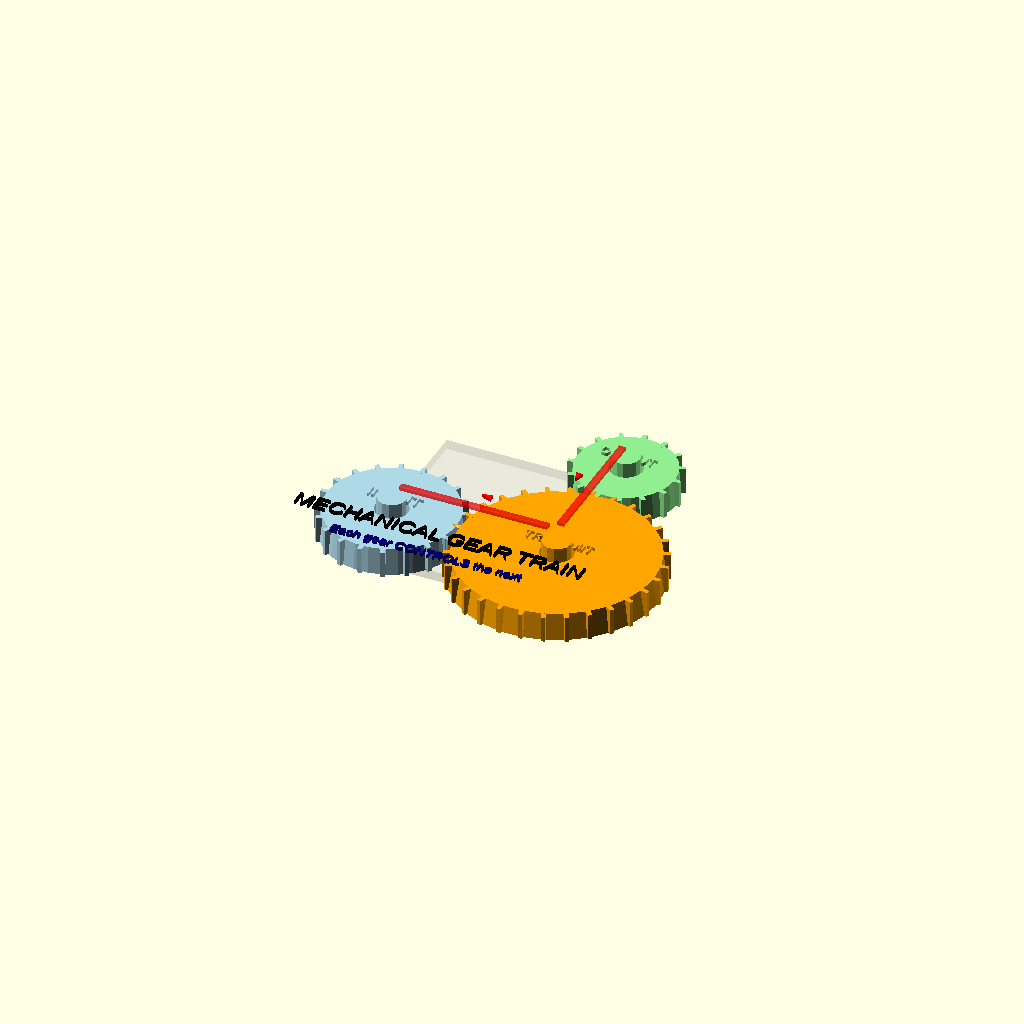
Cell 1: rendered with the file's own defaults.
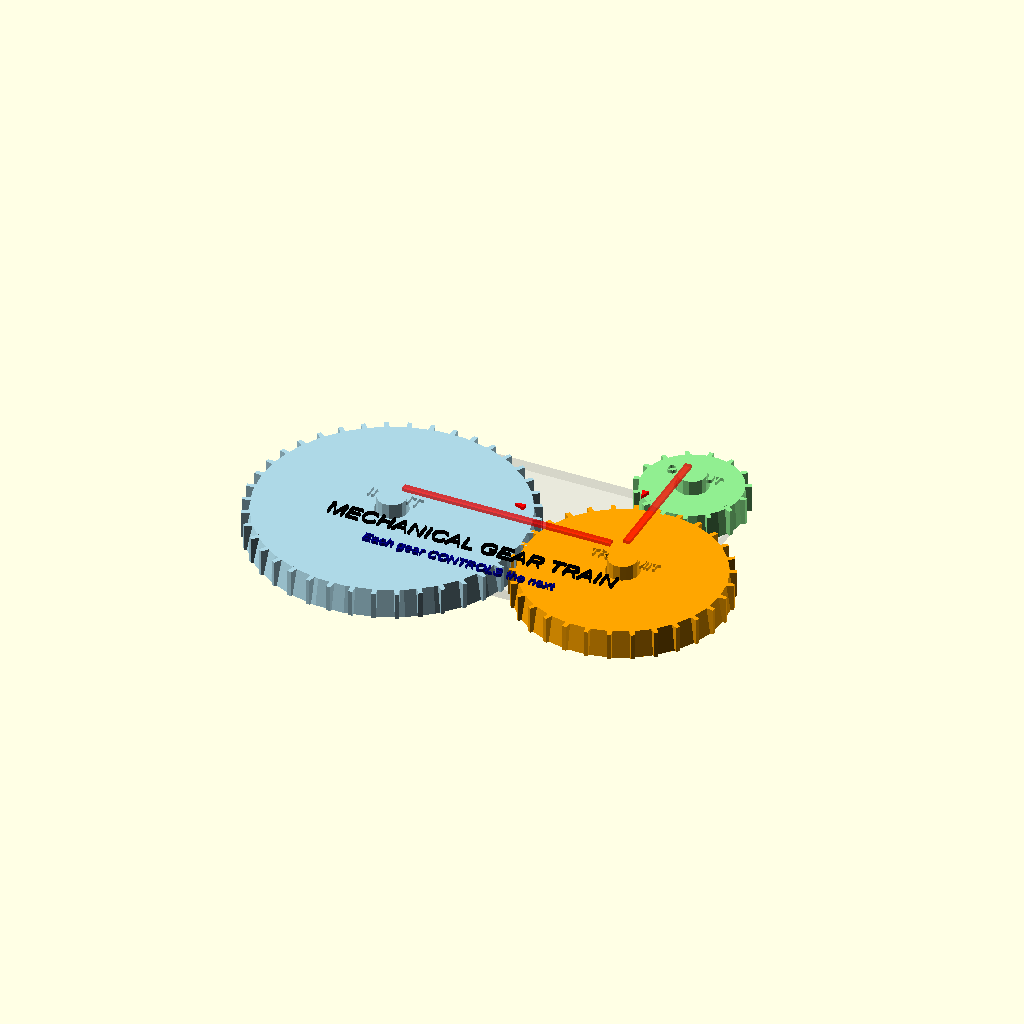
Cell 2: the same model with gear1_teeth = 40.
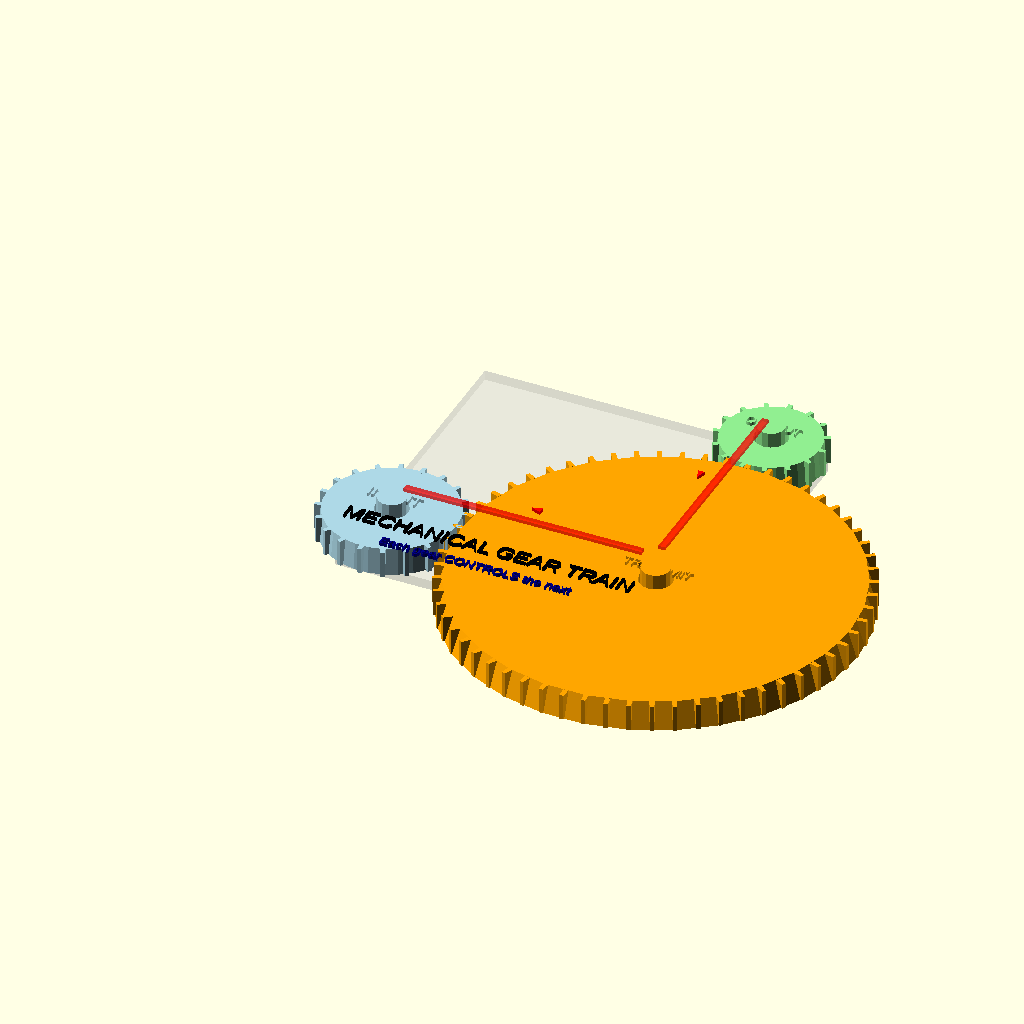
Cell 3: gear2_teeth = 60 (everything else at default).
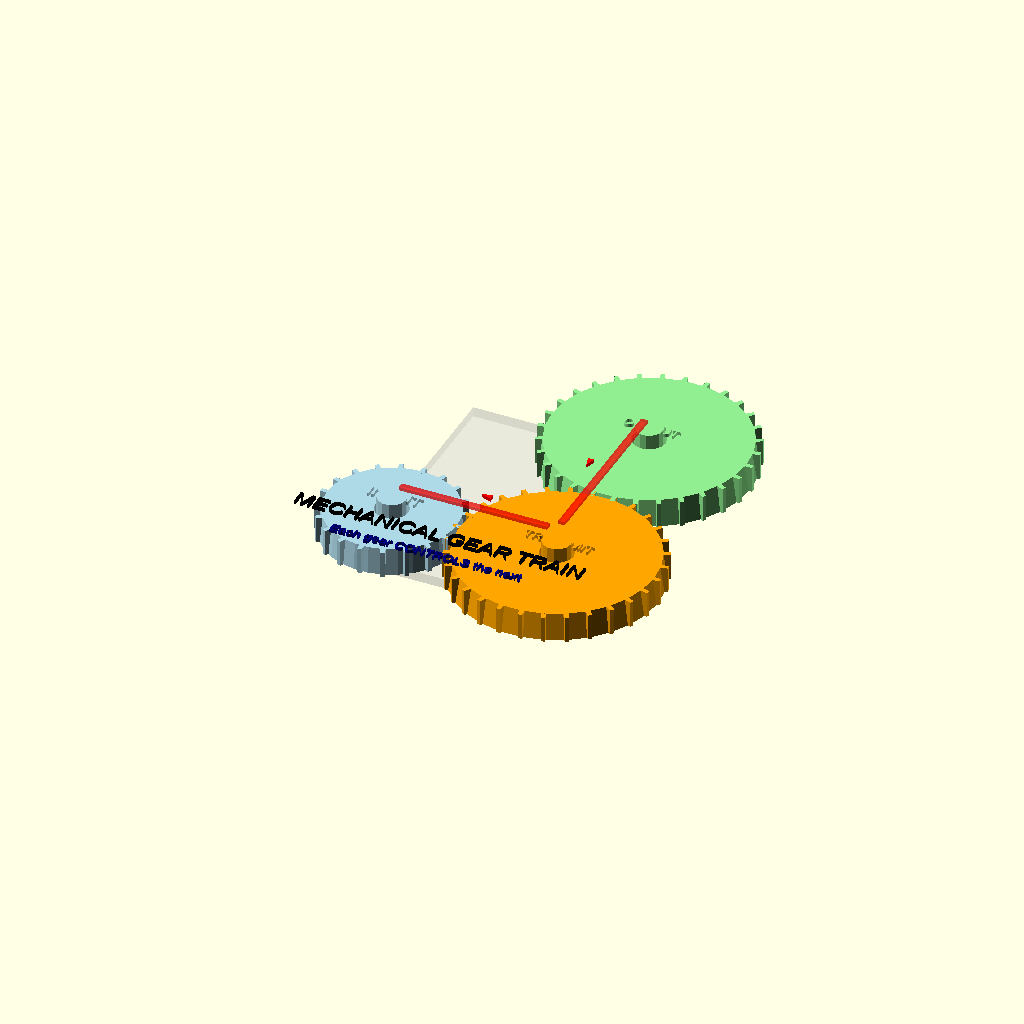
Cell 4: the same model with gear3_teeth = 30.
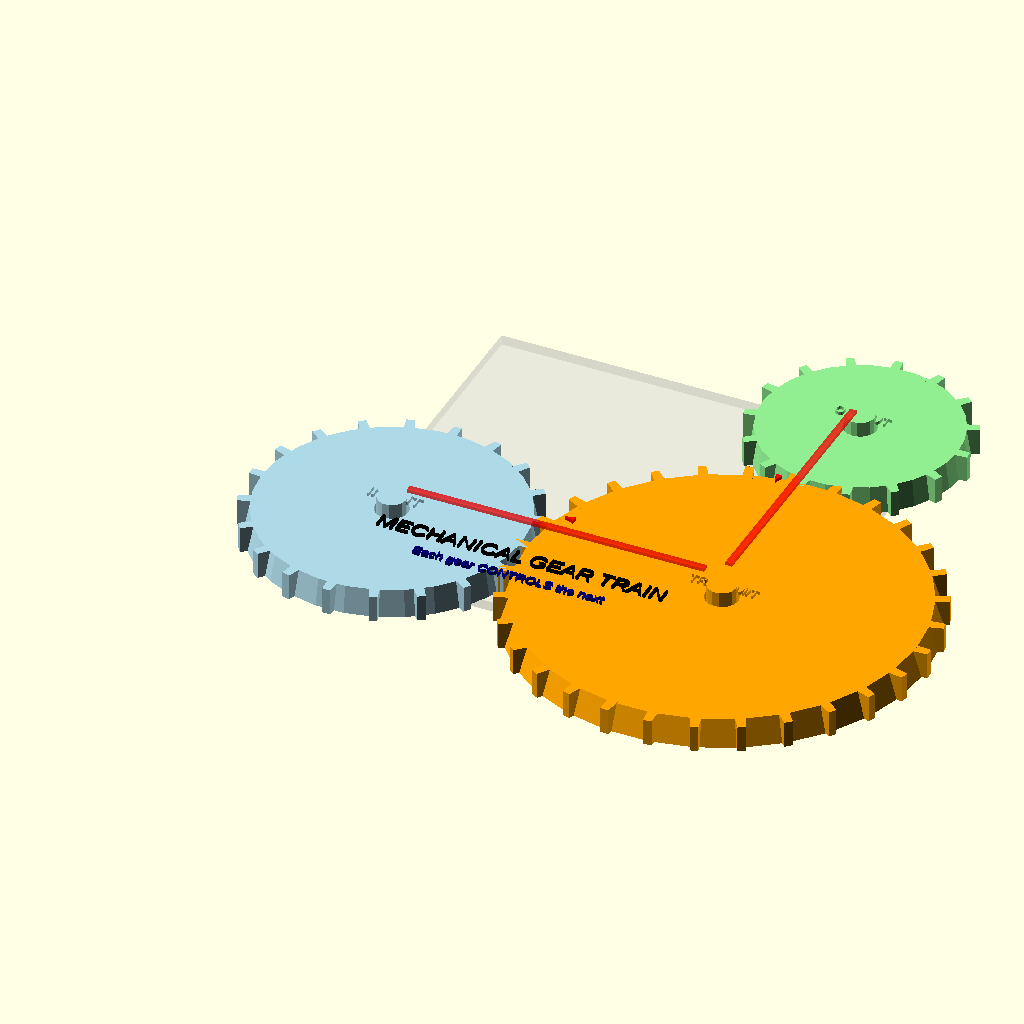
Cell 5 — module_size set to 4, the other parameters unchanged.
All cells are drawn from one camera (rotation 55°, 0°, 25°, orthographic, colour scheme Cornfield), so only the parameter changes between them.
Source of the model, openscad_examples/gear_train_animation.scad:
// Advanced Gear Train with Multiple Mechanical Interactions
// Demonstrates cascading gear influence and complex motion

// Animation speed control
animation_speed = 2;
$t_angle = $t * 360 * animation_speed;

// Gear specifications
gear1_teeth = 20;  // Driver gear
gear2_teeth = 30;  // Intermediate gear  
gear3_teeth = 15;  // Final driven gear

// Calculate diameters (module = 2mm for larger, more visible gears)
module_size = 2;
gear1_diameter = gear1_teeth * module_size;
gear2_diameter = gear2_teeth * module_size; 
gear3_diameter = gear3_teeth * module_size;

gear_height = 8;
center_hole = 10;

echo("=== GEAR TRAIN ANALYSIS ===");
echo("Gear 1 (Driver): ", gear1_teeth, " teeth, ", gear1_diameter, "mm diameter");
echo("Gear 2 (Intermediate): ", gear2_teeth, " teeth, ", gear2_diameter, "mm diameter"); 
echo("Gear 3 (Output): ", gear3_teeth, " teeth, ", gear3_diameter, "mm diameter");
echo("Overall ratio: ", (gear1_teeth/gear2_teeth) * (gear2_teeth/gear3_teeth), ":1");

// Improved gear module with better tooth profile
module advanced_gear(teeth, diameter, height, shaft_color="gray") {
    tooth_angle = 360 / teeth;
    outer_radius = diameter/2 + module_size*0.6;
    
    difference() {
        union() {
            // Main gear body with slight taper for realism
            cylinder(h=height, r1=diameter/2*1.02, r2=diameter/2*0.98, center=true);
            
            // Improved gear teeth
            for (i = [0:teeth-1]) {
                rotate([0, 0, i * tooth_angle]) {
                    translate([diameter/2, 0, 0]) {
                        linear_extrude(height=height, center=true, convexity=10) {
                            // More realistic involute approximation
                            polygon([
                                [-module_size*0.7, -module_size*0.4],
                                [module_size*0.7, -module_size*0.3],
                                [module_size*0.7, module_size*0.3],
                                [-module_size*0.7, module_size*0.4]
                            ]);
                        }
                    }
                }
            }
        }
        
        // Center hole
        cylinder(h=height+2, r=center_hole/2, center=true);
    }
    
    // Shaft
    color(shaft_color) {
        cylinder(h=height*2, r=center_hole/2*0.85, center=true);
    }
}

// Calculate center distances
center_distance_12 = (gear1_diameter + gear2_diameter) / 2;
center_distance_23 = (gear2_diameter + gear3_diameter) / 2;

// GEAR 1: Driver gear (INPUT) - Blue
color("lightblue") {
    rotate([0, 0, $t_angle]) {
        advanced_gear(gear1_teeth, gear1_diameter, gear_height, "blue");
        
        // Add input indicator
        translate([0, 0, gear_height/2 + 2]) {
            color("blue") {
                rotate([0, 0, $t_angle]) {
                    linear_extrude(height=1) {
                        text("INPUT", size=4, halign="center");
                    }
                }
            }
        }
    }
}

// GEAR 2: Intermediate gear (TRANSMITS POWER) - Orange
translate([center_distance_12, 0, 0]) {
    color("orange") {
        // Gear 2 rotation is CONTROLLED by Gear 1
        rotate([0, 0, -$t_angle * (gear1_teeth/gear2_teeth)]) {
            advanced_gear(gear2_teeth, gear2_diameter, gear_height, "darkorange");
            
            // Show power transmission
            translate([0, 0, gear_height/2 + 2]) {
                color("orange") {
                    rotate([0, 0, -$t_angle * (gear1_teeth/gear2_teeth)]) {
                        linear_extrude(height=1) {
                            text("TRANSMIT", size=3, halign="center");
                        }
                    }
                }
            }
        }
    }
}

// GEAR 3: Output gear (DRIVEN BY GEAR 2) - Green
translate([center_distance_12, center_distance_23, 0]) {
    color("lightgreen") {
        // Gear 3 rotation is CONTROLLED by Gear 2's rotation
        gear2_angle = -$t_angle * (gear1_teeth/gear2_teeth);
        gear3_angle = -gear2_angle * (gear2_teeth/gear3_teeth);
        
        rotate([0, 0, gear3_angle]) {
            advanced_gear(gear3_teeth, gear3_diameter, gear_height, "green");
            
            // Show output
            translate([0, 0, gear_height/2 + 2]) {
                color("green") {
                    rotate([0, 0, gear3_angle]) {
                        linear_extrude(height=1) {
                            text("OUTPUT", size=3, halign="center");
                        }
                    }
                }
            }
        }
    }
}

// Show mechanical coupling lines
color("red", 0.5) {
    // Connection 1-2
    translate([center_distance_12/2, 0, gear_height*1.5]) {
        cube([center_distance_12*0.9, 2, 1], center=true);
    }
    
    // Connection 2-3  
    translate([center_distance_12, center_distance_23/2, gear_height*1.5]) {
        cube([2, center_distance_23*0.9, 1], center=true);
    }
}

// Power flow arrows
color("red") {
    // Arrow 1 -> 2
    translate([center_distance_12/2, 5, gear_height*1.5]) {
        rotate([0, 0, 0]) {
            linear_extrude(height=1) {
                polygon([[0,0], [3,1], [3,-1]]);
            }
        }
    }
    
    // Arrow 2 -> 3
    translate([center_distance_12-5, center_distance_23/2, gear_height*1.5]) {
        rotate([0, 0, 90]) {
            linear_extrude(height=1) {
                polygon([[0,0], [3,1], [3,-1]]);
            }
        }
    }
}

// Base plate showing the mechanical system
color("lightgray", 0.3) {
    translate([center_distance_12/2, center_distance_23/2, -gear_height*1.2]) {
        cube([center_distance_12*1.3, center_distance_23*1.3, 3], center=true);
    }
}

// Title
translate([center_distance_12/2, -25, gear_height*2]) {
    color("black") {
        linear_extrude(height=1) {
            text("MECHANICAL GEAR TRAIN", size=5, halign="center");
        }
    }
    translate([0, -8, 0]) {
        color("darkblue") {
            linear_extrude(height=1) {
                text("Each gear CONTROLS the next", size=3, halign="center");
            }
        }
    }
}
Customizer parameters (derived from the source; name, type, default, range or options):
animation_speed: number, default 2
gear1_teeth: number, default 20
gear2_teeth: number, default 30
gear3_teeth: number, default 15
module_size: number, default 2
gear_height: number, default 8
center_hole: number, default 10
